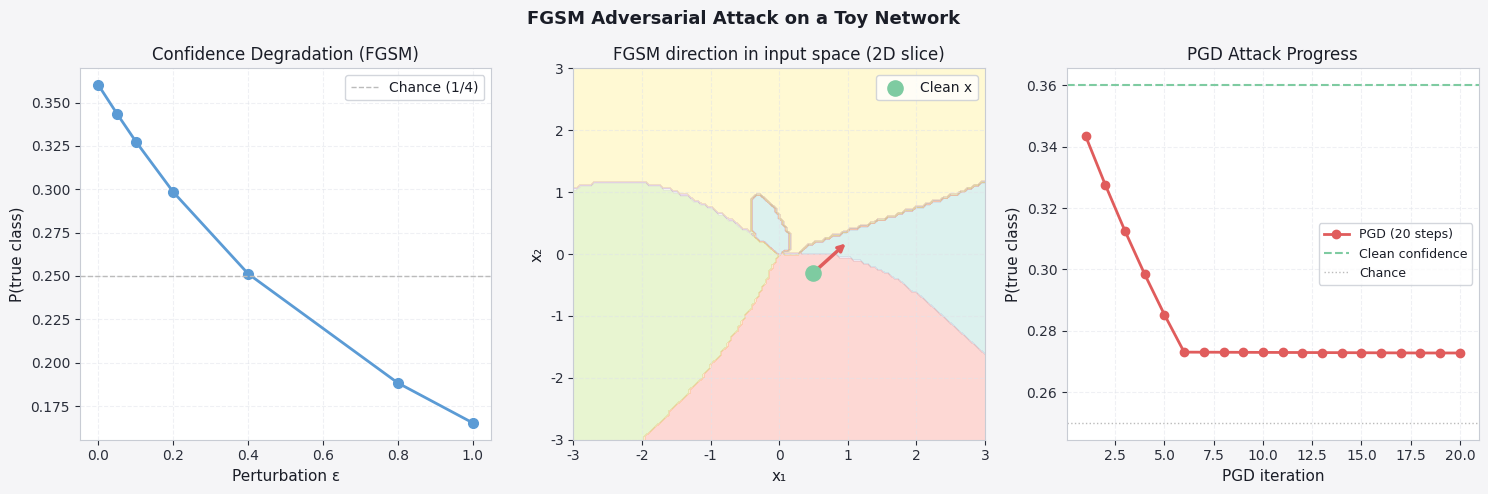

Python code for this plot:
import numpy as np
import matplotlib.pyplot as plt

plt.rcParams.update({
    'figure.facecolor': '#f5f5f7', 'axes.facecolor': '#ffffff',
    'axes.edgecolor': '#c8ccd4', 'axes.labelcolor': '#1a1d27',
    'axes.titlecolor': '#1a1d27', 'xtick.color': '#2a2e3a',
    'ytick.color': '#2a2e3a', 'grid.color': '#e0e3ea',
    'grid.linestyle': '--', 'grid.alpha': 0.5,
    'text.color': '#1a1d27', 'font.family': 'DejaVu Sans',
    'axes.titlesize': 12, 'axes.labelsize': 11,
    'legend.facecolor': '#ffffff', 'legend.edgecolor': '#c8ccd4',
    'figure.dpi': 110,
})
P = ['#5b9bd5', '#e05c5c', '#f4b942', '#7ecba1', '#56b6c2', '#c678dd']

# ---- Toy 2-class network to demonstrate FGSM ----
def softmax(z):
    e = np.exp(z - z.max())
    return e / e.sum()

def cross_entropy(probs, y_true):
    return -np.log(probs[y_true] + 1e-10)

def forward(x, W1, b1, W2, b2):
    z1 = W1 @ x + b1
    a1 = np.tanh(z1)
    z2 = W2 @ a1 + b2
    return softmax(z2), a1, z1

def input_gradient(x, y_true, W1, b1, W2, b2):
    """Compute ∂L/∂x via backprop."""
    probs, a1, z1 = forward(x, W1, b1, W2, b2)
    dz2 = probs.copy(); dz2[y_true] -= 1          # (n_y,)
    da1 = W2.T @ dz2                               # (n_h,)
    dz1 = da1 * (1 - a1**2)                        # tanh derivative
    dx  = W1.T @ dz1                               # (n_x,)
    return dx, cross_entropy(probs, y_true)

def fgsm(x, y_true, W1, b1, W2, b2, eps):
    grad, loss = input_gradient(x, y_true, W1, b1, W2, b2)
    return x + eps * np.sign(grad), loss

# Initialise a small network
np.random.seed(3)
n_x, n_h, n_y = 8, 16, 4
W1 = np.random.randn(n_h, n_x) * 0.3
b1 = np.zeros(n_h)
W2 = np.random.randn(n_y, n_h) * 0.3
b2 = np.zeros(n_y)
x_clean = np.random.randn(n_x)
y_true  = 1

probs_clean, _, _ = forward(x_clean, W1, b1, W2, b2)
print(f"Clean prediction:        class {probs_clean.argmax()}  (true={y_true})")

# FGSM at multiple epsilon values
epsilons = [0.0, 0.05, 0.1, 0.2, 0.4, 0.8, 1.0]
results = []
for eps in epsilons:
    x_adv = fgsm(x_clean, y_true, W1, b1, W2, b2, eps)[0] if eps > 0 else x_clean
    probs_adv, _, _ = forward(x_adv, W1, b1, W2, b2)
    correct = probs_adv.argmax() == y_true
    results.append((eps, probs_adv[y_true], correct))
    print(f"ε={eps:.2f}  P(true class)={probs_adv[y_true]:.4f}  correct={correct}")

# ---- Iterative PGD attack (multi-step FGSM with clipping) ----
def pgd_attack(x, y_true, W1, b1, W2, b2, eps, alpha, n_steps):
    x_adv = x.copy()
    for _ in range(n_steps):
        grad, _ = input_gradient(x_adv, y_true, W1, b1, W2, b2)
        x_adv   = x_adv + alpha * np.sign(grad)
        x_adv   = np.clip(x_adv, x - eps, x + eps)   # project back to ε-ball
    return x_adv

x_pgd  = pgd_attack(x_clean, y_true, W1, b1, W2, b2, eps=0.3, alpha=0.05, n_steps=20)
probs_pgd, _, _ = forward(x_pgd, W1, b1, W2, b2)
print(f"\nPGD (20 steps) P(true class) = {probs_pgd[y_true]:.4f}  correct={probs_pgd.argmax()==y_true}")

# ---- Plots ----
fig, axes = plt.subplots(1, 3, figsize=(15, 5))
fig.suptitle('FGSM Adversarial Attack on a Toy Network', fontsize=13, fontweight='bold')

# P(true class) vs epsilon
eps_vals = [r[0] for r in results]
p_true   = [r[1] for r in results]
axes[0].plot(eps_vals, p_true, 'o-', color=P[0], lw=2, ms=7)
axes[0].axhline(0.25, color='#bbb', ls='--', lw=1, label='Chance (1/4)')
axes[0].set_xlabel('Perturbation ε')
axes[0].set_ylabel('P(true class)')
axes[0].set_title('Confidence Degradation (FGSM)')
axes[0].legend(); axes[0].grid(True)

# Perturbation visualisation (2-D slice)
xx, yy = np.meshgrid(np.linspace(-3, 3, 120), np.linspace(-3, 3, 120))
Xg = np.c_[xx.ravel(), yy.ravel()]
np.random.seed(5)
W1s = np.random.randn(n_h, 2) * 0.3
probs_grid = np.array([forward(Xg[i], W1s, b1, W2, b2)[0].argmax() for i in range(len(Xg))])
axes[1].contourf(xx, yy, probs_grid.reshape(xx.shape), alpha=0.3, cmap='Set3')
x2 = np.array([0.5, -0.3])
grad2, _ = input_gradient(np.pad(x2, (0, n_x-2)), y_true, W1, b1, W2, b2)
axes[1].scatter(*x2, color=P[3], s=120, zorder=5, label='Clean x')
axes[1].annotate('', xy=x2 + 0.5*np.sign(grad2[:2]),
                 xytext=x2,
                 arrowprops=dict(arrowstyle='->', color=P[1], lw=2.5))
axes[1].set_title('FGSM direction in input space (2D slice)')
axes[1].set_xlabel('x₁'); axes[1].set_ylabel('x₂')
axes[1].legend(); axes[1].grid(True)

# FGSM vs PGD — perturbation norm
steps = np.arange(1, 21)
norms_pgd = []
x_adv_track = x_clean.copy()
for _ in steps:
    grad, _ = input_gradient(x_adv_track, y_true, W1, b1, W2, b2)
    x_adv_track = np.clip(x_adv_track + 0.05 * np.sign(grad), x_clean-0.3, x_clean+0.3)
    p, _, _ = forward(x_adv_track, W1, b1, W2, b2)
    norms_pgd.append(p[y_true])
axes[2].plot(steps, norms_pgd, 'o-', color=P[1], lw=2, ms=6, label='PGD (20 steps)')
axes[2].axhline(probs_clean[y_true], color=P[3], ls='--', lw=1.5, label='Clean confidence')
axes[2].axhline(0.25, color='#bbb', ls=':', lw=1, label='Chance')
axes[2].set_xlabel('PGD iteration')
axes[2].set_ylabel('P(true class)')
axes[2].set_title('PGD Attack Progress')
axes[2].legend(fontsize=9); axes[2].grid(True)

plt.tight_layout()
plt.show()
